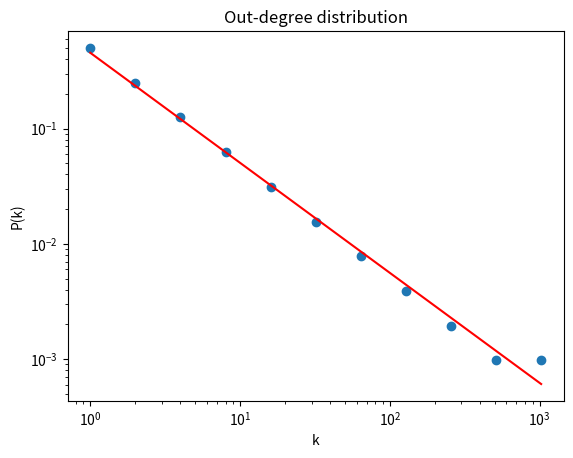

Python code for this plot: (Note: this script raises an exception after producing the figure.)
import numpy as np
import matplotlib.pyplot as plt
from scipy.stats import linregress
import networkx as nx

# ---------- helpers ----------
def int_to_bin(n, b):
    return format(n, f"0{b}b")

# ---------- (a) deterministic model ----------
def build_deterministic_sf(b=10):
    N = 2**b
    A = np.zeros((N, N), dtype=bool)

    for i in range(b + 1):
        # Si: i leading zeros
        src_nodes = [u for u in range(N)
                     if int_to_bin(u, b).startswith('0' * i)]

        # Di: (b-i) trailing ones
        if b - i == 0:
            # pattern XXXXX...X (all wildcards) → all nodes
            dst_nodes = list(range(N))
        else:
            pattern = '1' * (b - i)
            dst_nodes = [v for v in range(N)
                         if int_to_bin(v, b).endswith(pattern)]

        for u in src_nodes:
            A[u, dst_nodes] = True

    return A

# Generate random graph model based on parameters
def generate_rg(b, x, r, seed=None):
    if seed is not None:
        np.random.seed(seed)
    N = 2**b
    A = np.zeros((N, N), dtype=bool)

    # Precompute binary strings for speed
    labels = [format(i, f"0{b}b") for i in range(N)]

    for _ in range(r):
        # source pattern
        positions = np.arange(b)
        x_pos = np.random.choice(positions, size=x, replace=False)
        fixed_pos = np.setdiff1d(positions, x_pos)
        fixed_bits = np.random.randint(0, 2, size=fixed_pos.size)

        def match_nodes(fixed_pos, fixed_bits):
            nodes = []
            for idx, lab in enumerate(labels):
                ok = True
                for p, bit in zip(fixed_pos, fixed_bits):
                    if lab[p] != str(bit):
                        ok = False
                        break
                if ok:
                    nodes.append(idx)
            return nodes

        src_nodes = match_nodes(fixed_pos, fixed_bits)

        # destination pattern (independent)
        positions = np.arange(b)
        x_pos_d = np.random.choice(positions, size=x, replace=False)
        fixed_pos_d = np.setdiff1d(positions, x_pos_d)
        fixed_bits_d = np.random.randint(0, 2, size=fixed_pos_d.size)
        dst_nodes = match_nodes(fixed_pos_d, fixed_bits_d)

        for u in src_nodes:
            A[u, dst_nodes] = True

    return A

# Calculate density of graph
def density(A):
    N = A.shape[0]
    return A.sum() / (N * N)

# --------- Main part of the code ---------
b = 10  # Size parameter
x_vals = np.arange(1, 9)  # 1..8
r_vals = np.unique(np.round(np.logspace(np.log10(2), np.log10(160), 10)).astype(int))

# Initialize dens_sim matrix
dens_sim = np.zeros((len(x_vals), len(r_vals)))
dens_theo = np.zeros_like(dens_sim)

# Calculate density for each (x, r) combination
for i, x in enumerate(x_vals):
    pi = 1.0 / (2 ** (b - x))  # π = 2^{x-b}
    for j, r in enumerate(r_vals):
        A_rg = generate_rg(b, x, r)
        dens_sim[i, j] = density(A_rg)
        dens_theo[i, j] = 1 - (1 - pi**2)**(2 * r)


# degrees from deterministic scale-free model
A = build_deterministic_sf(b)
out_deg = A.sum(axis=1)
in_deg = A.sum(axis=0)

# Log-log degree distribution plot for out-degree and in-degree
def loglog_degree_fit(deg, title):
    deg = deg[deg > 0]
    vals, counts = np.unique(deg, return_counts=True)
    pk = counts / counts.sum()

    plt.figure()
    plt.loglog(vals, pk, 'o')
    plt.xlabel("k")
    plt.ylabel("P(k)")
    plt.title(title)

    # Linear fit on log–log
    x = np.log10(vals)
    y = np.log10(pk)
    slope, intercept, r, p, se = linregress(x, y)
    gamma = -slope
    print(f"{title}: slope={slope:.2f}, gamma≈{gamma:.2f}, R²≈{r**2:.3f}")

    kfit = np.logspace(np.log10(vals.min()), np.log10(vals.max()), 50)
    yfit = intercept + slope * np.log10(kfit)
    plt.loglog(kfit, 10**yfit, '-r')
    plt.savefig(f"Q2/{title.replace(' ', '_').lower()}.png")  # Save plot as .png

loglog_degree_fit(out_deg, "Out-degree distribution")
loglog_degree_fit(in_deg, "In-degree distribution")
plt.show()

# Heatmap of network density (Simulated)
plt.figure(figsize=(6, 4))
plt.imshow(dens_sim, origin='lower',
           extent=[r_vals[0], r_vals[-1], x_vals[0], x_vals[-1]],
           aspect='auto')
plt.colorbar(label="density")
plt.xlabel("r (rules, log-spaced)")
plt.ylabel("x (wildcards)")
plt.title("RG network density (simulation)")
plt.tight_layout()
plt.savefig("Q2/rg_network_density_simulation.png")  # Save plot as .png
plt.show()

# Plot panels for (d)–(f): Degree distribution and example networks
def plot_deg_panel(b, x, r, title):
    A = generate_rg(b, x, r)
    G = nx.from_numpy_array(A)

    # Degree distribution (CCDF)
    degs = np.array([d for _, d in G.degree()])
    k_vals, counts = np.unique(degs, return_counts=True)
    ccdf = np.array([np.sum(degs >= k) / len(degs) for k in k_vals])

    plt.figure(figsize=(5, 3))
    plt.loglog(k_vals, ccdf, 'o', label="sim")
    plt.xlabel("k")
    plt.ylabel("1-CDF(k)")
    plt.title(title)
    plt.tight_layout()
    plt.savefig(f"Q2/{title.replace(' ', '_').lower()}_deg_dist.png")  # Save plot as .png

    # Network inset
    plt.figure(figsize=(3, 3))
    pos = nx.spring_layout(G, seed=1)
    nx.draw_networkx_nodes(G, pos, node_size=10)
    nx.draw_networkx_edges(G, pos, width=0.3)
    plt.axis('off')
    plt.title(f"{title} (example network)")
    plt.tight_layout()
    plt.savefig(f"Q2/{title.replace(' ', '_').lower()}_network.png")  # Save plot as .png

# Choose parameter sets representing subcritical / supercritical / connected
plot_deg_panel(b=11, x=3, r=15, title="d) Subcritical")
plot_deg_panel(b=11, x=4, r=30, title="e) Supercritical")
plot_deg_panel(b=11, x=5, r=70, title="f) Connected")

# Plot robustness curves for RG vs ER
def robustness_curves(G, mode="random"):
    """Return sizes of giant component as nodes removed (fraction)."""
    G = G.copy()
    N = G.number_of_nodes()
    order = list(G.nodes())

    if mode == "targeted":
        # repeatedly choose current highest-degree node
        order = []
        H = G.copy()
        while H.number_of_nodes() > 0:
            v = max(H.degree, key=lambda x: x[1])[0]
            order.append(v)
            H.remove_node(v)

    sizes = []
    Gtemp = G.copy()
    for i, v in enumerate(order):
        if Gtemp.number_of_nodes() == 0:
            sizes.append(0.0)
            continue
        comps = nx.connected_components(Gtemp)
        lcc_size = max(len(c) for c in comps)
        sizes.append(lcc_size / N)
        Gtemp.remove_node(v)
    x = np.linspace(0, 1, len(sizes))
    return x, np.array(sizes)

def plot_robustness_pair(b, x, r, title_suffix):
    A_rg = generate_rg(b, x, r)
    G_rg = nx.from_numpy_array(A_rg)

    # ER with same N and density
    N = 2**b
    p = density(A_rg)
    G_er = nx.erdos_renyi_graph(N, p)

    fig, axes = plt.subplots(2, 1, figsize=(4, 5), sharex=True)
    for mode, row in zip(["random", "targeted"], [0, 1]):
        xr, yr = robustness_curves(G_rg, mode=mode)
        xe, ye = robustness_curves(G_er, mode=mode)
        axes[row].plot(xr, yr, color='blue', label='RG')
        axes[row].plot(xe, ye, color='orange', label='ER')
        axes[row].set_ylabel("Size of Giant Component")
        axes[row].set_title(f"{'Random' if mode == 'random' else 'Targeted'} Removal")
        axes[row].set_ylim(0, 1.05)

    axes[1].set_xlabel("Proportion of Nodes Removed")
    axes[0].legend(loc='upper right')
    fig.suptitle(title_suffix)
    plt.tight_layout()
    plt.savefig(f"Q2/robustness_{title_suffix.replace(' ', '_').lower()}.png")  # Save plot as .png
    plt.show()

plot_robustness_pair(b=11, x=3, r=15, title_suffix="g) Subcritical")
plot_robustness_pair(b=11, x=4, r=30, title_suffix="g) Supercritical")
plot_robustness_pair(b=11, x=5, r=70, title_suffix="g) Connected")


# ---------- Spy plot for RG adjacency matrix ----------
def plot_rg_adjacency_spy(b=10, x=5, r=32, seed=42, figsize=(8, 6)):
    """
    Generate and plot spy plot (heatmap) of RG adjacency matrix.
    Similar to the provided image: 'RG sample adjacency (spy) - b=10, x=5, R=32'
    """
    # Generate RG network
    A = generate_rg(b, x, r, seed=seed)
    N = 2**b
    
    # Create the plot
    fig, ax = plt.subplots(figsize=figsize)
    
    # Use colormap similar to first plots
    # Using 'viridis' colormap which is colorful and matches matplotlib defaults
    cmap = plt.cm.viridis
    
    # Plot the adjacency matrix
    im = ax.imshow(A, cmap=cmap, aspect='auto', interpolation='nearest')
    
    # Set labels and title
    ax.set_xlabel('Destination node index', fontsize=12)
    ax.set_ylabel('Source node index', fontsize=12)
    
    # Add grid lines for better visibility
    ax.set_xticks(np.linspace(0, N-1, 6, dtype=int))
    ax.set_yticks(np.linspace(0, N-1, 6, dtype=int))
    
    # Format tick labels
    ax.set_xticklabels([f'{int(tick)}' for tick in ax.get_xticks()])
    ax.set_yticklabels([f'{int(tick)}' for tick in ax.get_yticks()])
    
    # Add a colorbar
    cbar = plt.colorbar(im, ax=ax, shrink=0.8)
    cbar.set_label('Edge presence', fontsize=10)
    
    # Add title with parameters
    ax.set_title(f'RG Adjacency Matrix (Spy Plot)\nb={b}, x={x}, r={r}, N={N}', 
                 fontsize=14, pad=15)
    
    # Add grid for better readability
    ax.grid(True, which='both', color='white', linestyle='--', linewidth=0.5, alpha=0.3)
    
    # Add text box with statistics
    stats_text = f'Density: {density(A):.4f}\n'
    stats_text += f'Total edges: {A.sum():,}'
    
    # Place text box in upper left
    props = dict(boxstyle='round', facecolor='wheat', alpha=0.8)
    ax.text(0.02, 0.98, stats_text, transform=ax.transAxes, fontsize=10,
            verticalalignment='top', bbox=props)
    
    plt.tight_layout()
    return fig, ax, A

# ---------- Alternative spy plot using scatter (for sparse matrices) ----------
def plot_rg_adjacency_sparse_spy(b=10, x=5, r=32, seed=42, figsize=(8, 6), marker_size=1):
    """
    Generate sparse spy plot using scatter plot - more efficient for large sparse matrices.
    This style is closer to traditional spy plots in MATLAB.
    """
    # Generate RG network
    A = generate_rg(b, x, r, seed=seed)
    N = 2**b
    
    # Get coordinates of non-zero entries
    rows, cols = np.where(A)
    
    fig, ax = plt.subplots(figsize=figsize)
    
    # Use a color from viridis colormap (matching the first plots)
    color_map = plt.cm.viridis(0.7)  # Get a specific color from viridis colormap
    
    # Plot only the non-zero entries
    ax.scatter(cols, rows, s=marker_size, c=[color_map], marker='s', alpha=0.7)
    
    # Invert y-axis to match matrix convention
    ax.invert_yaxis()
    
    # Set labels and title
    ax.set_xlabel('Destination node index', fontsize=12)
    ax.set_ylabel('Source node index', fontsize=12)
    
    # Set limits
    ax.set_xlim(-0.5, N-0.5)
    ax.set_ylim(N-0.5, -0.5)
    
    # Add grid
    ax.grid(True, which='both', color='lightgray', linestyle='--', linewidth=0.5, alpha=0.5)
    
    # Set ticks
    tick_positions = np.linspace(0, N-1, 6, dtype=int)
    ax.set_xticks(tick_positions)
    ax.set_yticks(tick_positions)
    
    # Format tick labels
    ax.set_xticklabels([f'{pos}' for pos in tick_positions])
    ax.set_yticklabels([f'{pos}' for pos in tick_positions])
    
    ax.set_title(f'RG Adjacency Spy Plot\nb={b}, x={x}, r={r}, N={N}', 
                 fontsize=14, pad=15)
    
    # Add statistics
    density_val = density(A)
    stats_text = f'Density: {density_val:.4f}\n'
    stats_text += f'Edges: {A.sum():,}\n'
    stats_text += f'Non-zero: {len(rows):,}'
    
    props = dict(boxstyle='round', facecolor='wheat', alpha=0.8)
    ax.text(0.02, 0.98, stats_text, transform=ax.transAxes, fontsize=10,
            verticalalignment='top', bbox=props)
    
    plt.tight_layout()
    return fig, ax, A

# ---------- Compare multiple RG networks ----------
def plot_multiple_rg_spy_plots(params_list, figsize=(15, 10)):
    """
    Plot multiple RG adjacency matrices for comparison.
    params_list: list of tuples (b, x, r, seed, title_suffix)
    """
    n_plots = len(params_list)
    n_cols = min(3, n_plots)
    n_rows = (n_plots + n_cols - 1) // n_cols
    
    fig, axes = plt.subplots(n_rows, n_cols, figsize=figsize, 
                             constrained_layout=True)
    
    # Flatten axes array for easier indexing
    if n_plots > 1:
        axes = axes.flatten()
    else:
        axes = [axes]
    
    # Use a colormap that matches your first plots
    cmap = plt.cm.viridis  # Change to your preferred colormap
    
    for idx, (b, x, r, seed, title_suffix) in enumerate(params_list):
        ax = axes[idx]
        A = generate_rg(b, x, r, seed=seed)
        N = 2**b
        
        # Use imshow with colormap
        im = ax.imshow(A, cmap=cmap, aspect='auto', interpolation='nearest')
        
        # Simple grid
        ax.grid(True, color='white', linestyle='--', linewidth=0.5, alpha=0.3)
        
        # Set title with parameters
        ax.set_title(f'{title_suffix}\nb={b}, x={x}, r={r}, ρ={density(A):.4f}', 
                     fontsize=10)
        
        # Only show ticks for first row and first column
        if idx >= n_plots - n_cols:  # Last row
            ax.set_xlabel('Dest idx')
            tick_positions = np.linspace(0, N-1, 3, dtype=int)
            ax.set_xticks(tick_positions)
            ax.set_xticklabels([f'{int(t)}' for t in tick_positions])
        else:
            ax.set_xticks([])
            
        if idx % n_cols == 0:  # First column
            ax.set_ylabel('Src idx')
            tick_positions = np.linspace(0, N-1, 3, dtype=int)
            ax.set_yticks(tick_positions)
            ax.set_yticklabels([f'{int(t)}' for t in tick_positions])
        else:
            ax.set_yticks([])
    
    # Hide unused subplots
    for idx in range(n_plots, len(axes)):
        axes[idx].set_visible(False)
    
    # Add overall title
    fig.suptitle('RG Network Adjacency Matrices Comparison', fontsize=16, y=1.02)
    
    # Add a single colorbar for all subplots
    fig.colorbar(im, ax=axes, shrink=0.8, label='Edge presence')
    
    return fig, axes

# ---------- Add to your main execution ----------
# Add this to your main code after generating other plots:

print("\n=== Generating RG Adjacency Spy Plots ===")

# Plot 1: The specific case from your image (b=10, x=5, r=32)
print("Generating spy plot for b=10, x=5, r=32...")
fig1, ax1, A1 = plot_rg_adjacency_spy(b=10, x=5, r=32, seed=42)
plt.savefig("Q2/rg_adjacency_spy_b10_x5_r32.png", dpi=150, bbox_inches='tight')
plt.show()

# Plot 2: Sparse version
print("Generating sparse spy plot...")
fig2, ax2, A2 = plot_rg_adjacency_sparse_spy(b=10, x=5, r=32, seed=42, marker_size=0.5)
plt.savefig("Q2/rg_adjacency_sparse_spy_b10_x5_r32.png", dpi=150, bbox_inches='tight')
plt.show()

# Plot 3: Comparison of different parameter sets
print("Generating comparison plots...")
params_comparison = [
    (10, 3, 16, 1, "Sparse RG"),
    (10, 5, 32, 2, "Medium RG"),
    (10, 7, 64, 3, "Dense RG"),
    (10, 4, 20, 4, "Low wildcards"),
    (10, 6, 40, 5, "High wildcards"),
    (10, 5, 100, 6, "Many rules")
]

fig3, axes3 = plot_multiple_rg_spy_plots(params_comparison, figsize=(15, 8))
plt.savefig("Q2/rg_adjacency_comparison.png", dpi=150, bbox_inches='tight')
plt.show()

# ---------- Additional analysis: Pattern visualization ----------
def visualize_pattern_rule(b=10, x=5, rule_idx=0, seed=42):
    """
    Visualize a specific rule's matching nodes.
    """
    if seed is not None:
        np.random.seed(seed)
    
    N = 2**b
    labels = [format(i, f"0{b}b") for i in range(N)]
    
    # Generate a specific rule
    positions = np.arange(b)
    x_pos = np.random.choice(positions, size=x, replace=False)
    fixed_pos = np.setdiff1d(positions, x_pos)
    fixed_bits = np.random.randint(0, 2, size=fixed_pos.size)
    
    # Create pattern strings
    pattern_chars = ['X'] * b
    for p, bit in zip(fixed_pos, fixed_bits):
        pattern_chars[p] = str(bit)
    pattern = ''.join(pattern_chars)
    
    print(f"Rule Pattern: {pattern}")
    print(f"Wildcard positions: {sorted(x_pos)}")
    print(f"Fixed positions: {sorted(fixed_pos)} with bits {fixed_bits}")
    
    # Find matching nodes
    matching_nodes = []
    for idx, lab in enumerate(labels):
        ok = True
        for p in range(b):
            if pattern[p] != 'X' and pattern[p] != lab[p]:
                ok = False
                break
        if ok:
            matching_nodes.append(idx)
    
    print(f"\nMatching nodes: {len(matching_nodes)} out of {N} ({len(matching_nodes)/N*100:.2f}%)")
    print(f"Sample matching nodes (first 5): {matching_nodes[:5]}")
    print(f"Corresponding binary strings: {[labels[i] for i in matching_nodes[:5]]}")
    
    # Visualize the matching pattern
    fig, ax = plt.subplots(figsize=(12, 3))
    
    # Create a matrix showing the pattern
    pattern_matrix = np.zeros((1, b))
    for i in range(b):
        if pattern[i] == 'X':
            pattern_matrix[0, i] = 0.5  # Gray for wildcard
        elif pattern[i] == '0':
            pattern_matrix[0, i] = 0.0  # Black for 0
        else:
            pattern_matrix[0, i] = 1.0  # White for 1
    
    im = ax.imshow(pattern_matrix, cmap='gray', aspect='auto')
    ax.set_xticks(range(b))
    ax.set_xticklabels([str(i) for i in range(b)])
    ax.set_yticks([])
    ax.set_title(f"Pattern Visualization: {pattern}\n(Black=0, White=1, Gray=X)")
    
    # Add text annotations
    for i in range(b):
        text_color = 'white' if pattern_matrix[0, i] < 0.3 else 'black'
        ax.text(i, 0, pattern[i], ha='center', va='center', 
                color=text_color, fontsize=12, fontweight='bold')
    
    plt.tight_layout()
    plt.savefig("Q2/pattern_visualization.png", dpi=150, bbox_inches='tight')
    plt.show()
    
    return pattern, matching_nodes

# Visualize a sample rule pattern
print("\n=== Visualizing a Sample Rule Pattern ===")
pattern, matches = visualize_pattern_rule(b=10, x=5, rule_idx=0, seed=42)

# ---------- Degree correlation analysis for RG networks ----------
def analyze_rg_degree_correlation(b=10, x=5, r=32, seed=42):
    """Analyze degree correlations in RG network."""
    A = generate_rg(b, x, r, seed=seed)
    
    # Calculate degrees
    out_deg = A.sum(axis=1)
    in_deg = A.sum(axis=0)
    
    # Create NetworkX graph for analysis
    G = nx.DiGraph(A)
    
    # Calculate degree correlations
    if len(G.edges()) > 0:
        # In-in degree correlation
        in_in_pairs = [(in_deg[u], in_deg[v]) for u, v in G.edges()]
        in_in_corr = np.corrcoef([p[0] for p in in_in_pairs], 
                                 [p[1] for p in in_in_pairs])[0, 1]
        
        # Out-out degree correlation
        out_out_pairs = [(out_deg[u], out_deg[v]) for u, v in G.edges()]
        out_out_corr = np.corrcoef([p[0] for p in out_out_pairs], 
                                   [p[1] for p in out_out_pairs])[0, 1]
    else:
        in_in_corr = out_out_corr = np.nan
    
    print(f"\n=== Degree Correlation Analysis (b={b}, x={x}, r={r}) ===")
    print(f"In-degree correlation: {in_in_corr:.4f}")
    print(f"Out-degree correlation: {out_out_corr:.4f}")
    print(f"Average in-degree: {np.mean(in_deg):.2f}")
    print(f"Average out-degree: {np.mean(out_deg):.2f}")
    print(f"In-degree variance: {np.var(in_deg):.2f}")
    print(f"Out-degree variance: {np.var(out_deg):.2f}")
    
    # Plot degree-degree scatter
    fig, axes = plt.subplots(1, 2, figsize=(12, 5))
    
    if len(G.edges()) > 0:
        # In-in scatter
        in_sources = [in_deg[u] for u, v in G.edges()]
        in_targets = [in_deg[v] for u, v in G.edges()]
        axes[0].scatter(in_sources, in_targets, alpha=0.5, s=10)
        axes[0].set_xlabel('Source node in-degree')
        axes[0].set_ylabel('Target node in-degree')
        axes[0].set_title(f'In-In Degree Correlation: {in_in_corr:.3f}')
        
        # Out-out scatter
        out_sources = [out_deg[u] for u, v in G.edges()]
        out_targets = [out_deg[v] for u, v in G.edges()]
        axes[1].scatter(out_sources, out_targets, alpha=0.5, s=10, color='red')
        axes[1].set_xlabel('Source node out-degree')
        axes[1].set_ylabel('Target node out-degree')
        axes[1].set_title(f'Out-Out Degree Correlation: {out_out_corr:.3f}')
    
    plt.tight_layout()
    plt.savefig("Q2/rg_degree_correlation.png", dpi=150, bbox_inches='tight')
    plt.show()

# Analyze degree correlations
analyze_rg_degree_correlation(b=10, x=5, r=32, seed=42)

print("\n=== All plots have been generated and saved to Q2/ directory ===")
